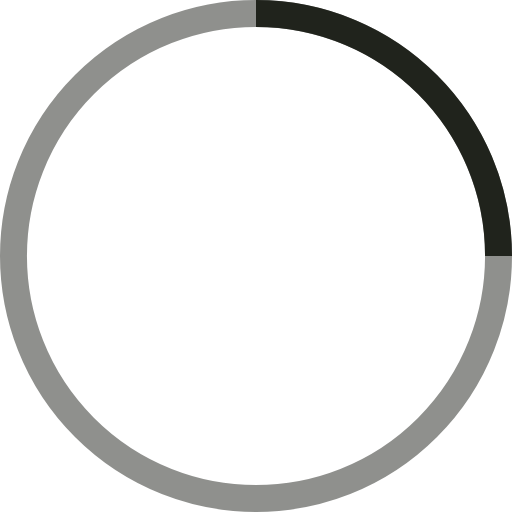
t = 0.00 s
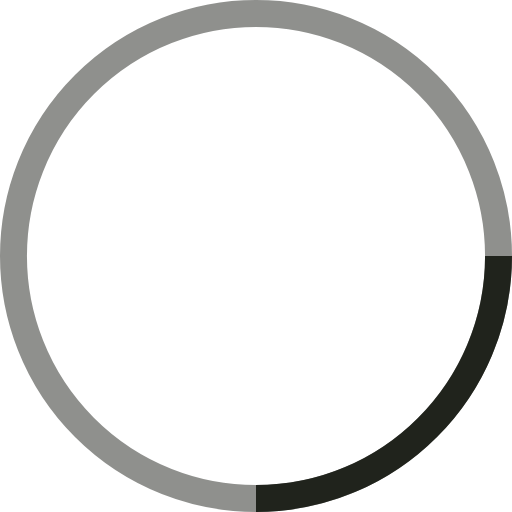
t = 0.25 s
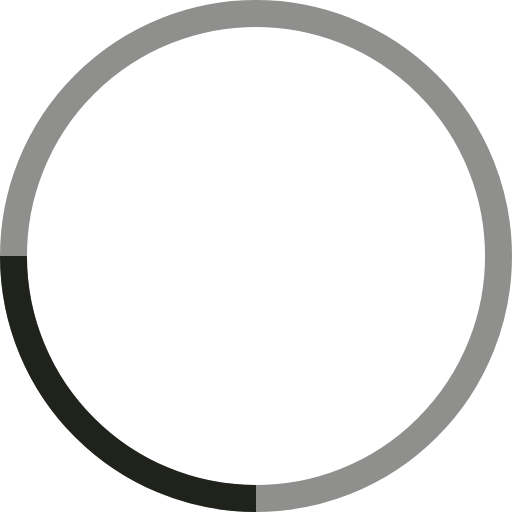
t = 0.50 s
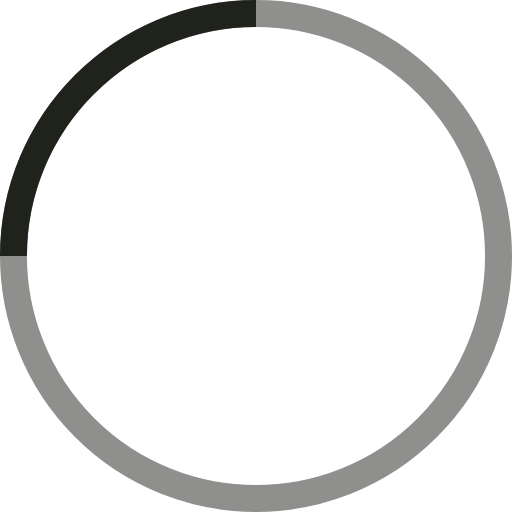
t = 0.75 s

The animated SVG that drew these frames (rendered in a browser with its animation timeline set to each time). Animation: 1 SMIL element (animateTransform=1); one cycle of 1.00 s, repeats indefinitely.

<svg width="38" height="38" viewBox="0 0 38 38" xmlns="http://www.w3.org/2000/svg" stroke="#20231c">
    <g fill="none" fill-rule="evenodd">
        <g transform="translate(1 1)" stroke-width="2">
            <circle stroke-opacity=".5" cx="18" cy="18" r="18"/>
            <path d="M36 18c0-9.94-8.06-18-18-18">
                <animateTransform
                    attributeName="transform"
                    type="rotate"
                    from="0 18 18"
                    to="360 18 18"
                    dur="1s"
                    repeatCount="indefinite"/>
            </path>
        </g>
    </g>
</svg>
